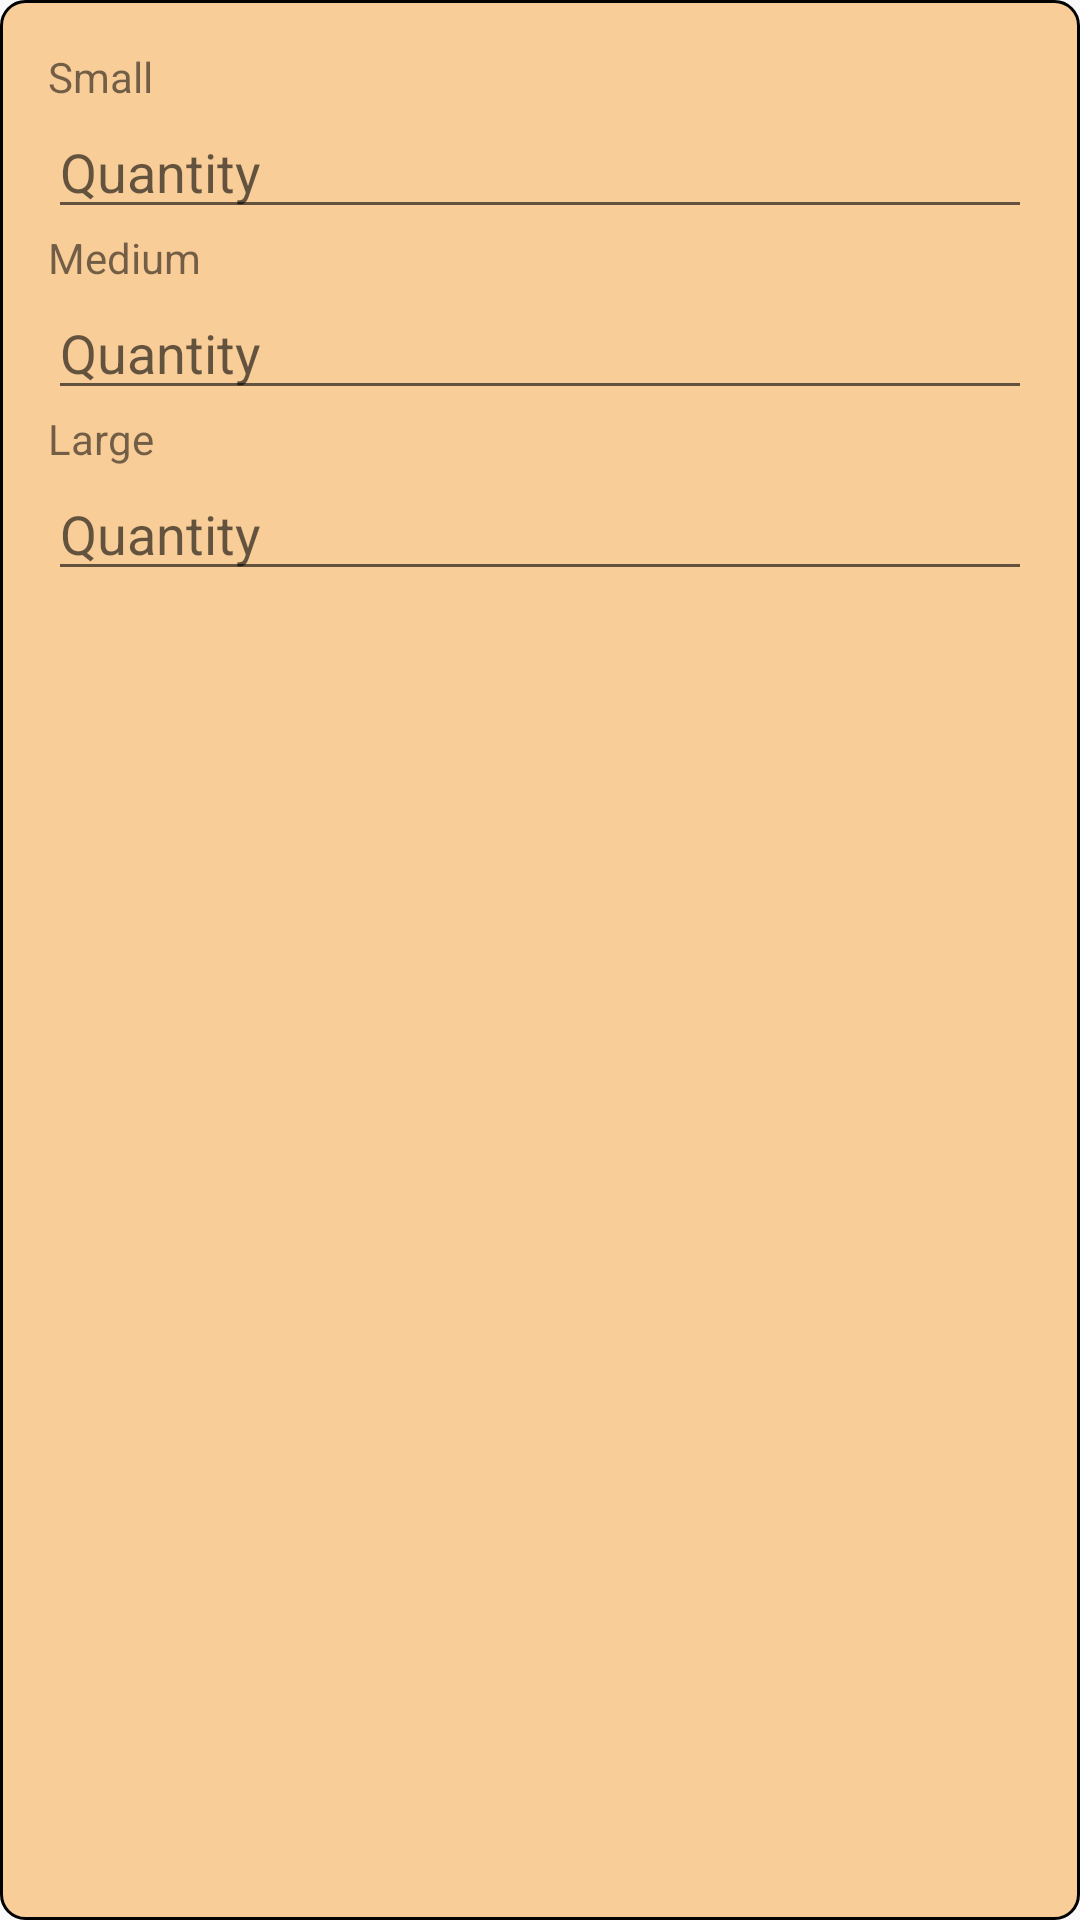

Here is an Android app screen rendered from its layout file. Give the layout XML and the strings, colors and styles it references.
<!-- AndroidManifest.xml: application theme AppTheme -->
<!-- res/layout/dialog_size_quantity.xml -->
<LinearLayout xmlns:android="http://schemas.android.com/apk/res/android"
    android:layout_width="match_parent"
    android:layout_height="wrap_content"
    android:orientation="vertical"
    android:background="@drawable/menu_item_background"
    android:padding="16dp">

    <TextView
        android:layout_width="wrap_content"
        android:layout_height="wrap_content"
        android:text="Small" />

    <EditText
        android:id="@+id/etSmall"
        android:layout_width="match_parent"
        android:layout_height="wrap_content"
        android:inputType="number"
        android:hint="Quantity" />

    <TextView
        android:layout_width="wrap_content"
        android:layout_height="wrap_content"
        android:text="Medium" />

    <EditText
        android:id="@+id/etMedium"
        android:layout_width="match_parent"
        android:layout_height="wrap_content"
        android:inputType="number"
        android:hint="Quantity" />

    <TextView
        android:layout_width="wrap_content"
        android:layout_height="wrap_content"
        android:text="Large" />

    <EditText
        android:id="@+id/etLarge"
        android:layout_width="match_parent"
        android:layout_height="wrap_content"
        android:inputType="number"
        android:hint="Quantity" />
</LinearLayout>
<!-- resources referenced by this layout -->
<resources>
  <!-- drawable menu_item_background (drawable) -->
  <?xml version="1.0" encoding="utf-8"?>
  <shape xmlns:android="http://schemas.android.com/apk/res/android">
      <solid android:color="#F8CD98" />
      <corners android:radius="8dp" />
      <stroke
          android:width="1dp"
          android:color="#020202" />
  </shape>
  <style name="AppTheme" parent="Theme.AppCompat.Light.NoActionBar">
          
          <item name="colorPrimary">#F4CC9B</item>
          <item name="colorPrimaryDark">#E0B586</item>
          <item name="colorAccent">#F4CC9B</item>
      </style>
</resources>
